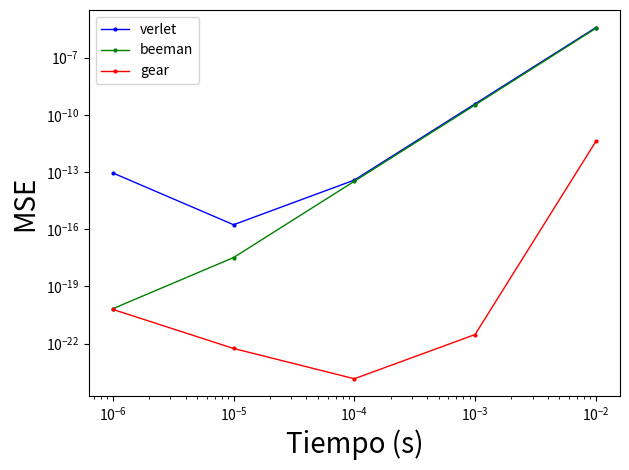

This chart was generated by the following Python code:
import matplotlib.pyplot as plt

def main() -> None:
    t = [10**-2, 10**-3, 10**-4, 10**-5, 10**-6]
    mse_verlet = [3.8063373104162205E-6, 3.802079276766962E-10, 3.793617183608239E-14, 1.726866010017299E-16, 9.00135605744398E-14]
    mse_beeman = [3.4796913005274814E-6, 3.314634679533107E-10, 3.2977367780957026E-14, 3.2793289464863702E-18, 6.780522234693497E-21]
    mse_gear = [4.0487214091967824E-12, 2.9992922517954894E-22, 1.4362728316627928E-24, 5.572282110197612E-23, 6.25488030892065E-21]

    plt.loglog(t, mse_verlet, linestyle='-', marker='o', markersize=2, linewidth=1, label='verlet', color='blue')
    plt.loglog(t, mse_beeman, linestyle='-', marker='o', markersize=2, linewidth=1, label='beeman', color='green')
    plt.loglog(t, mse_gear, linestyle='-', marker='o', markersize=2, linewidth=1, label='gear', color='red')
    plt.xlabel("Tiempo (s)", fontsize=20)
    plt.ylabel("MSE", fontsize=20)
    plt.legend()

    plt.tight_layout()
    plt.show()


if __name__ == '__main__':
    main()